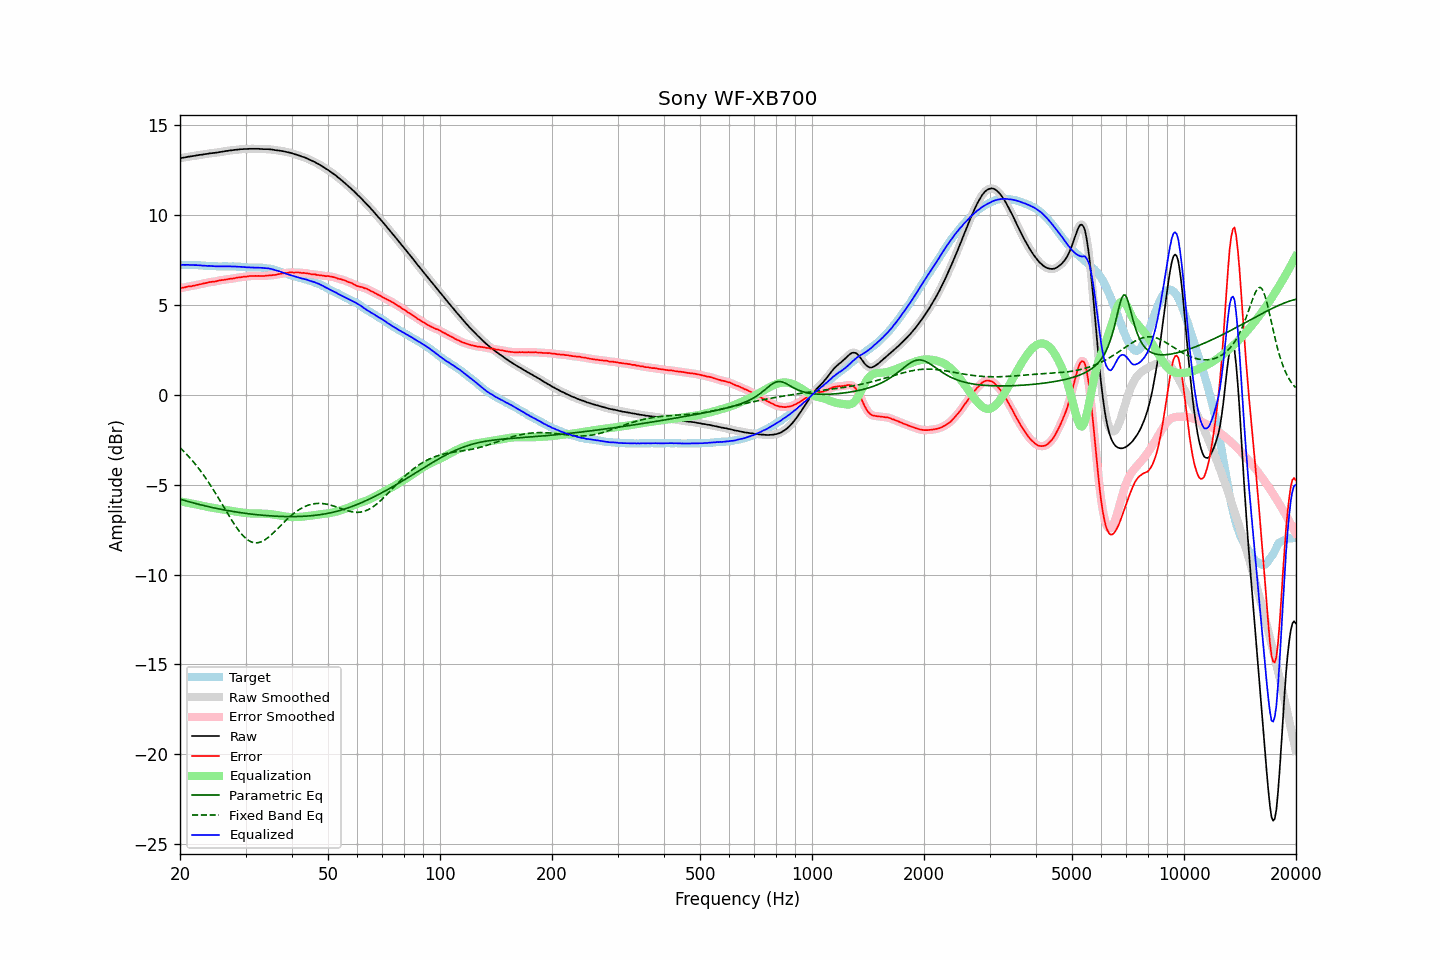

The data file committed next to this chart (first rows):
frequency, raw, error, smoothed, error_smoothed, equalization, parametric_eq, fixed_band_eq, equalized_raw, equalized_smoothed, target
20.00, 13.15, 5.92, 13.15, 5.92, -5.93, -5.81, -2.94, 7.22, 7.22, 7.23
20.20, 13.17, 5.94, 13.17, 5.94, -5.94, -5.83, -3.03, 7.23, 7.23, 7.23
20.40, 13.19, 5.96, 13.19, 5.96, -5.96, -5.86, -3.12, 7.23, 7.23, 7.23
20.61, 13.20, 5.97, 13.21, 5.98, -5.98, -5.89, -3.20, 7.22, 7.23, 7.23
20.81, 13.22, 6.00, 13.22, 6.00, -5.99, -5.91, -3.30, 7.23, 7.23, 7.22
21.02, 13.24, 6.02, 13.24, 6.02, -6.01, -5.94, -3.39, 7.23, 7.22, 7.22
21.23, 13.25, 6.03, 13.25, 6.03, -6.03, -5.96, -3.49, 7.22, 7.22, 7.22
21.44, 13.26, 6.03, 13.26, 6.04, -6.05, -5.99, -3.59, 7.22, 7.22, 7.23
21.66, 13.28, 6.06, 13.28, 6.06, -6.06, -6.01, -3.70, 7.22, 7.22, 7.22
21.87, 13.29, 6.07, 13.29, 6.08, -6.08, -6.03, -3.80, 7.21, 7.21, 7.22
22.09, 13.31, 6.10, 13.31, 6.10, -6.10, -6.06, -3.91, 7.21, 7.21, 7.21
22.31, 13.32, 6.11, 13.32, 6.12, -6.12, -6.08, -4.03, 7.21, 7.21, 7.21
22.54, 13.34, 6.14, 13.34, 6.14, -6.14, -6.10, -4.14, 7.20, 7.20, 7.20
22.76, 13.35, 6.15, 13.35, 6.16, -6.16, -6.12, -4.26, 7.19, 7.19, 7.20
22.99, 13.36, 6.17, 13.37, 6.18, -6.18, -6.15, -4.38, 7.18, 7.19, 7.19
23.22, 13.38, 6.20, 13.38, 6.19, -6.20, -6.17, -4.51, 7.18, 7.18, 7.18
23.45, 13.39, 6.21, 13.39, 6.22, -6.22, -6.19, -4.64, 7.17, 7.17, 7.18
23.69, 13.40, 6.23, 13.41, 6.24, -6.23, -6.21, -4.77, 7.17, 7.17, 7.17
23.92, 13.42, 6.26, 13.42, 6.26, -6.25, -6.23, -4.90, 7.17, 7.17, 7.16
24.16, 13.43, 6.27, 13.43, 6.27, -6.27, -6.25, -5.04, 7.16, 7.16, 7.16
24.40, 13.44, 6.28, 13.44, 6.28, -6.28, -6.27, -5.18, 7.16, 7.16, 7.16
24.65, 13.45, 6.29, 13.45, 6.29, -6.30, -6.29, -5.32, 7.15, 7.15, 7.16
24.89, 13.46, 6.30, 13.46, 6.31, -6.32, -6.31, -5.46, 7.15, 7.15, 7.16
25.14, 13.47, 6.32, 13.47, 6.33, -6.33, -6.33, -5.61, 7.14, 7.14, 7.15
25.39, 13.49, 6.35, 13.49, 6.35, -6.34, -6.35, -5.76, 7.15, 7.14, 7.14
25.65, 13.50, 6.36, 13.50, 6.37, -6.36, -6.36, -5.91, 7.14, 7.14, 7.14
25.91, 13.52, 6.38, 13.52, 6.38, -6.37, -6.38, -6.06, 7.15, 7.14, 7.14
26.16, 13.53, 6.38, 13.53, 6.39, -6.39, -6.40, -6.21, 7.14, 7.14, 7.15
26.43, 13.55, 6.40, 13.55, 6.40, -6.40, -6.41, -6.36, 7.15, 7.14, 7.15
26.69, 13.56, 6.41, 13.56, 6.42, -6.42, -6.43, -6.51, 7.14, 7.14, 7.15
26.96, 13.57, 6.43, 13.57, 6.43, -6.43, -6.45, -6.66, 7.14, 7.14, 7.14
27.23, 13.59, 6.45, 13.59, 6.45, -6.44, -6.46, -6.81, 7.15, 7.14, 7.14
27.50, 13.59, 6.45, 13.60, 6.46, -6.46, -6.48, -6.95, 7.13, 7.14, 7.14
27.77, 13.61, 6.46, 13.61, 6.47, -6.47, -6.49, -7.09, 7.14, 7.14, 7.15
28.05, 13.62, 6.48, 13.62, 6.48, -6.49, -6.51, -7.23, 7.13, 7.13, 7.14
28.33, 13.63, 6.50, 13.63, 6.50, -6.50, -6.52, -7.36, 7.13, 7.13, 7.13
28.62, 13.64, 6.52, 13.64, 6.52, -6.51, -6.54, -7.49, 7.13, 7.13, 7.12
28.90, 13.65, 6.52, 13.65, 6.53, -6.53, -6.55, -7.61, 7.12, 7.12, 7.13
29.19, 13.66, 6.54, 13.66, 6.54, -6.54, -6.56, -7.72, 7.12, 7.12, 7.12
29.48, 13.66, 6.55, 13.67, 6.55, -6.56, -6.58, -7.82, 7.11, 7.11, 7.11
29.78, 13.67, 6.57, 13.67, 6.57, -6.57, -6.59, -7.91, 7.10, 7.10, 7.10
30.08, 13.67, 6.57, 13.67, 6.58, -6.58, -6.60, -7.99, 7.09, 7.09, 7.10
30.38, 13.67, 6.58, 13.68, 6.59, -6.59, -6.61, -8.06, 7.08, 7.09, 7.09
30.68, 13.68, 6.60, 13.68, 6.60, -6.59, -6.62, -8.12, 7.09, 7.08, 7.08
30.99, 13.68, 6.60, 13.68, 6.60, -6.60, -6.63, -8.17, 7.08, 7.08, 7.08
31.30, 13.68, 6.60, 13.68, 6.61, -6.60, -6.64, -8.20, 7.08, 7.08, 7.08
31.61, 13.68, 6.60, 13.68, 6.61, -6.61, -6.65, -8.23, 7.08, 7.08, 7.08
31.93, 13.68, 6.61, 13.68, 6.61, -6.61, -6.66, -8.24, 7.08, 7.08, 7.07
32.24, 13.68, 6.60, 13.68, 6.61, -6.61, -6.67, -8.23, 7.08, 7.07, 7.08
32.57, 13.68, 6.61, 13.68, 6.61, -6.61, -6.68, -8.22, 7.08, 7.07, 7.07
32.89, 13.67, 6.60, 13.67, 6.60, -6.61, -6.69, -8.19, 7.06, 7.07, 7.07
33.22, 13.67, 6.60, 13.67, 6.60, -6.61, -6.70, -8.16, 7.06, 7.06, 7.07
33.55, 13.66, 6.60, 13.66, 6.61, -6.61, -6.71, -8.11, 7.05, 7.05, 7.06
33.89, 13.66, 6.61, 13.66, 6.62, -6.62, -6.71, -8.06, 7.04, 7.05, 7.05
34.23, 13.66, 6.63, 13.66, 6.63, -6.62, -6.72, -8.00, 7.04, 7.04, 7.03
34.57, 13.66, 6.63, 13.66, 6.63, -6.63, -6.73, -7.93, 7.03, 7.03, 7.03
34.92, 13.65, 6.64, 13.65, 6.64, -6.64, -6.73, -7.85, 7.01, 7.01, 7.01
35.27, 13.64, 6.64, 13.64, 6.65, -6.65, -6.74, -7.77, 6.99, 6.99, 7.00
35.62, 13.63, 6.66, 13.63, 6.66, -6.66, -6.75, -7.69, 6.97, 6.97, 6.97
35.97, 13.61, 6.66, 13.61, 6.67, -6.67, -6.75, -7.60, 6.94, 6.94, 6.95
... 635 more rows
